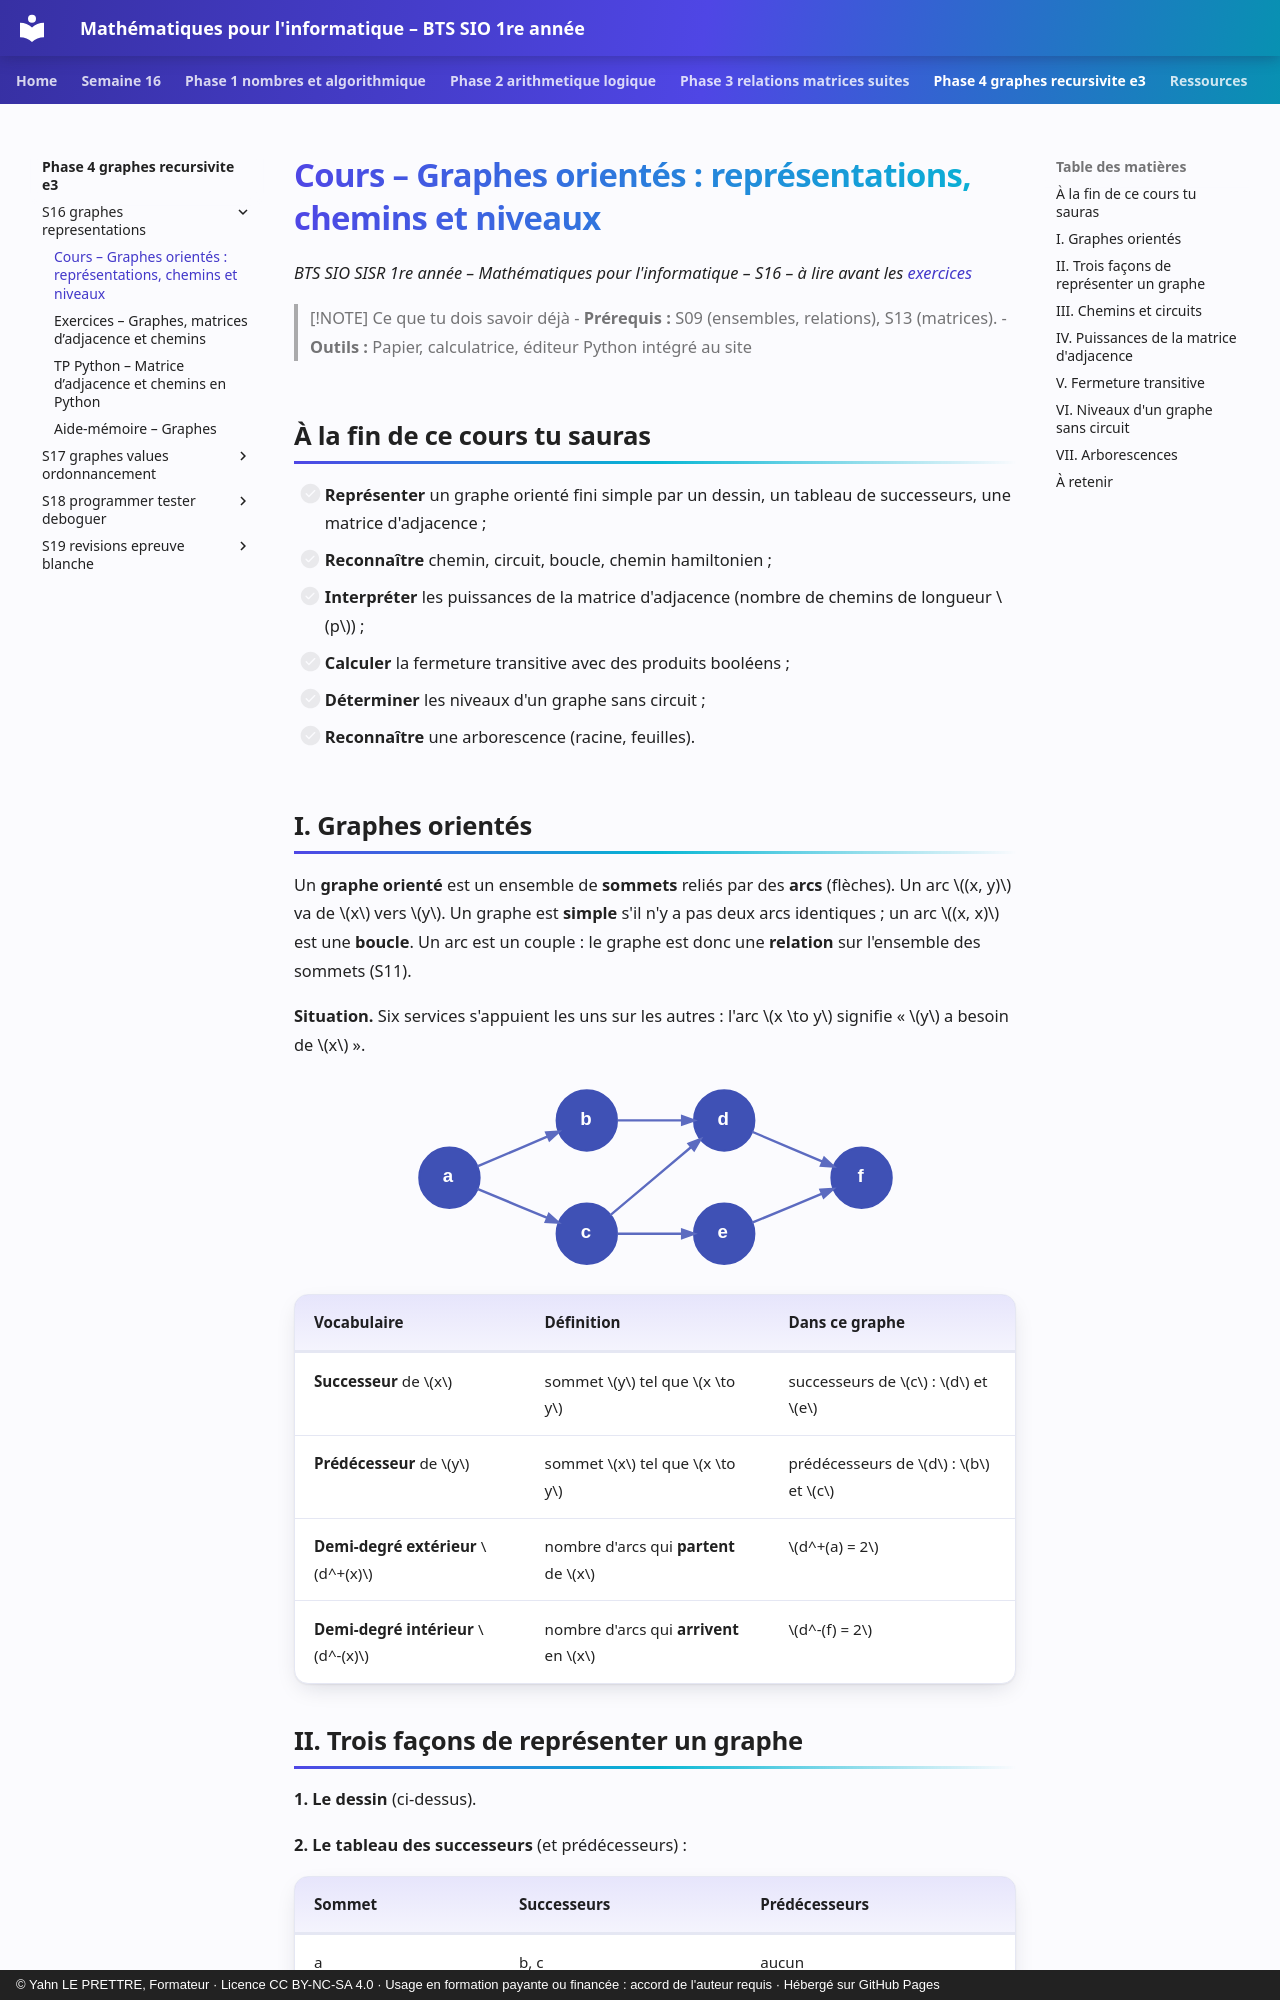

repository: YahnLP/bts1-sio-sisr-math_algo · page: phase-4-graphes-recursivite-e3/S16-graphes-representations/01-cours/index.html · generator: mkdocs · copyright: © Yahn LE PRETTRE, Formateur · Licence CC BY-NC-SA 4.0 · Usage en formation payante ou financée : accord de l'auteur requis · Hébergé sur GitHub Pages

# Cours – Graphes orientés : représentations, chemins et niveaux

*BTS SIO SISR 1re année – Mathématiques pour l'informatique – S16 – à lire avant les [exercices](02-exercices.md)*

> [!NOTE] Ce que tu dois savoir déjà
> - **Prérequis :** S09 (ensembles, relations), S13 (matrices).
> - **Outils :** Papier, calculatrice, éditeur Python intégré au site

## À la fin de ce cours tu sauras

- [ ] **Représenter** un graphe orienté fini simple par un dessin, un tableau de successeurs, une matrice d'adjacence ;
- [ ] **Reconnaître** chemin, circuit, boucle, chemin hamiltonien ;
- [ ] **Interpréter** les puissances de la matrice d'adjacence (nombre de chemins de longueur \(p\)) ;
- [ ] **Calculer** la fermeture transitive avec des produits booléens ;
- [ ] **Déterminer** les niveaux d'un graphe sans circuit ;
- [ ] **Reconnaître** une arborescence (racine, feuilles).
